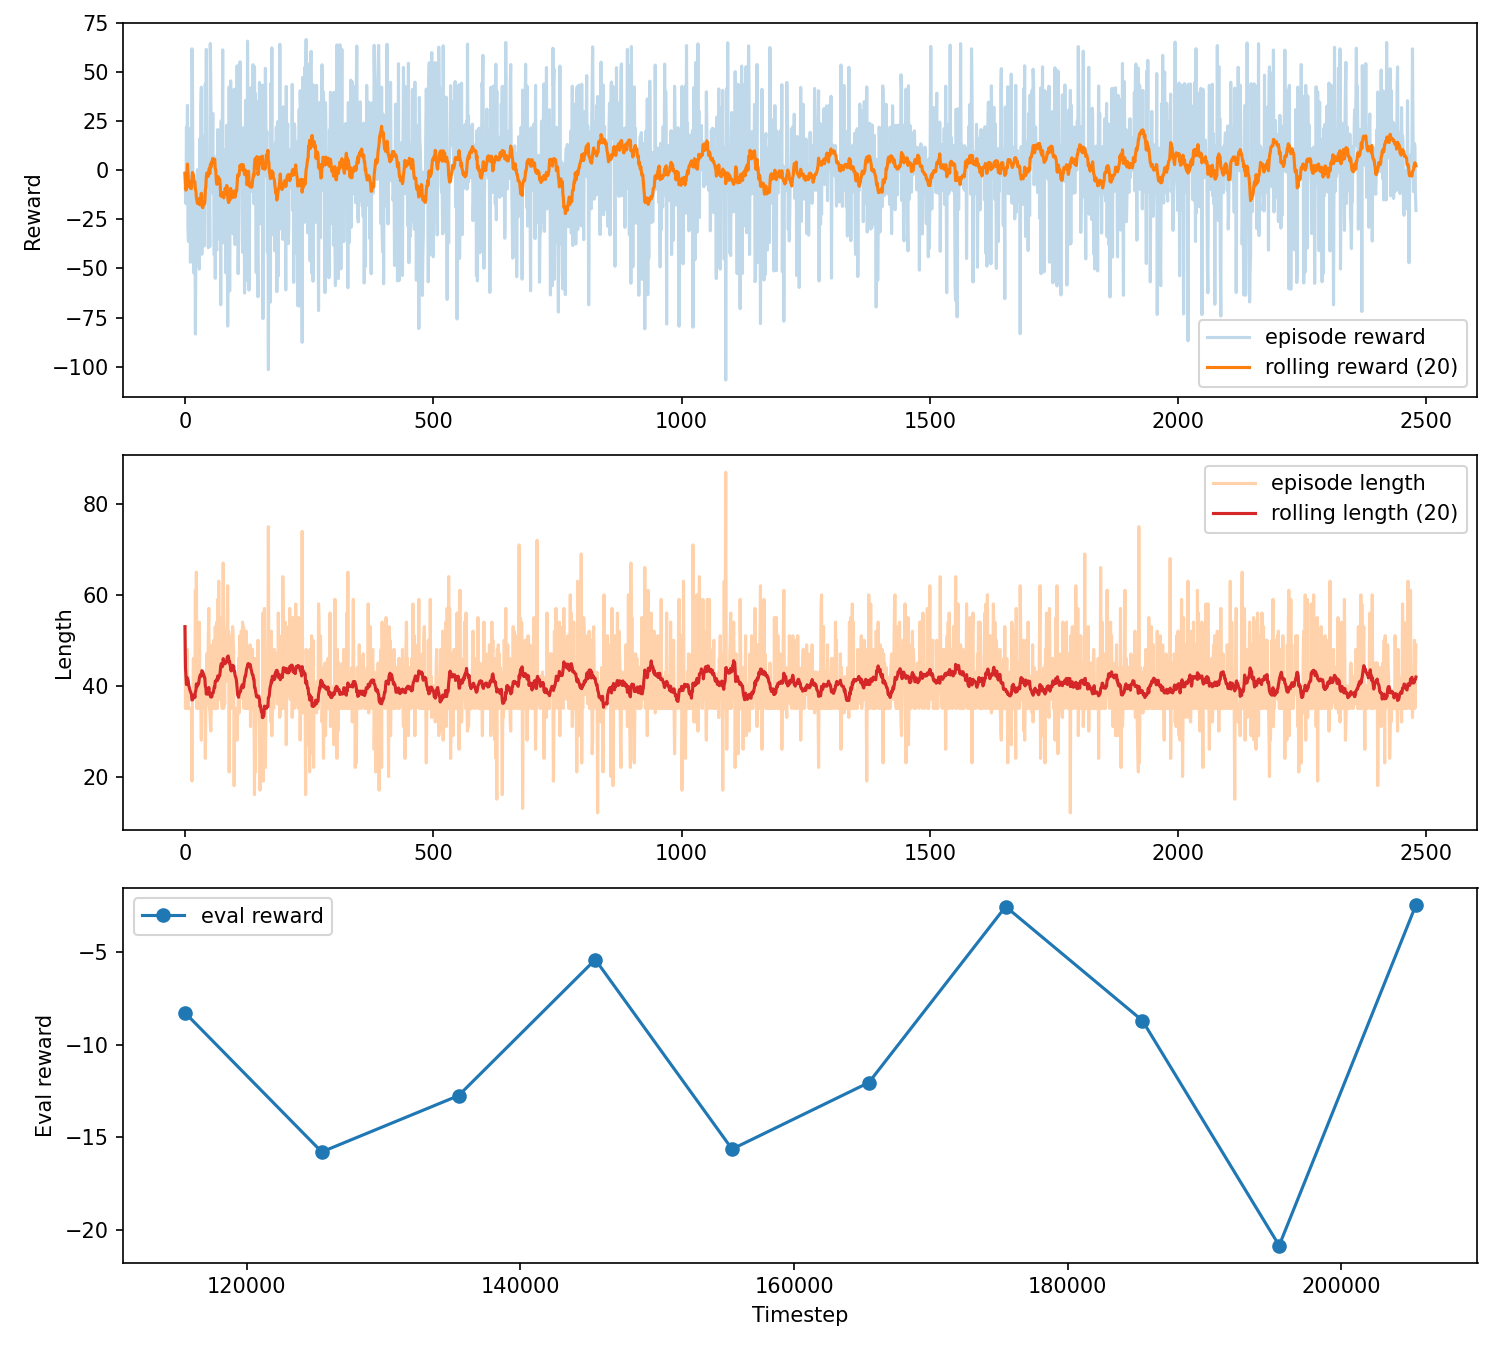

The file beside this chart, header and first rows:
episode, episode_reward, episode_length, elapsed_time, episode_reward_rolling, episode_length_rolling, source_monitor, eval_index, eval_timestep, eval_reward, eval_reward_std, eval_episode_length, source_eval_npz
0, -1.64, 53.0, 1.732, -1.64, 53.0, logs\monitor\exp05_curriculum_stage3_ppo…, 0.0, 115472, -8.264, 36.57, 40.7, logs\eval\exp05_curriculum_stage3_ppo\ev…
1, -12.02, 35.0, 1.753, -6.83, 44.0, logs\monitor\exp05_curriculum_stage3_ppo…, 1.0, 125472, -15.79, 40.54, 42.4, logs\eval\exp05_curriculum_stage3_ppo\ev…
2, -17.04, 38.0, 1.776, -10.23, 42.0, logs\monitor\exp05_curriculum_stage3_ppo…, 2.0, 135472, -12.75, 20.85, 37.3, logs\eval\exp05_curriculum_stage3_ppo\ev…
3, 21.68, 35.0, 1.794, -2.255, 40.25, logs\monitor\exp05_curriculum_stage3_ppo…, 3.0, 145472, -5.39, 24.91, 34.4, logs\eval\exp05_curriculum_stage3_ppo\ev…
4, -5.5, 48.0, 1.83, -2.904, 41.8, logs\monitor\exp05_curriculum_stage3_ppo…, 4.0, 155472, -15.64, 20.28, 43.0, logs\eval\exp05_curriculum_stage3_ppo\ev…
5, 32.92, 38.0, 1.859, 3.067, 41.17, logs\monitor\exp05_curriculum_stage3_ppo…, 5.0, 165472, -12.04, 20.48, 38.9, logs\eval\exp05_curriculum_stage3_ppo\ev…
6, -29.04, 42.0, 1.88, -1.52, 41.29, logs\monitor\exp05_curriculum_stage3_ppo…, 6.0, 175472, -2.524, 7.912, 41.9, logs\eval\exp05_curriculum_stage3_ppo\ev…
7, -36.24, 35.0, 1.898, -5.86, 40.5, logs\monitor\exp05_curriculum_stage3_ppo…, 7.0, 185472, -8.688, 10.51, 43.5, logs\eval\exp05_curriculum_stage3_ppo\ev…
8, -10.04, 35.0, 1.919, -6.324, 39.89, logs\monitor\exp05_curriculum_stage3_ppo…, 8.0, 195472, -20.85, 28.19, 40.8, logs\eval\exp05_curriculum_stage3_ppo\ev…
9, -28.1, 35.0, 1.935, -8.502, 39.4, logs\monitor\exp05_curriculum_stage3_ppo…, 9.0, 205472, -2.438, 29.36, 41.5, logs\eval\exp05_curriculum_stage3_ppo\ev…
10, 21.08, 35.0, 1.96, -5.813, 39.0, logs\monitor\exp05_curriculum_stage3_ppo…, , , , , , 
11, -46.88, 35.0, 1.978, -9.235, 38.67, logs\monitor\exp05_curriculum_stage3_ppo…, , , , , , 
12, -10.46, 35.0, 1.996, -9.329, 38.38, logs\monitor\exp05_curriculum_stage3_ppo…, , , , , , 
13, -10.4, 35.0, 2.013, -9.406, 38.14, logs\monitor\exp05_curriculum_stage3_ppo…, , , , , , 
14, 61.66, 19.0, 2.025, -4.668, 36.87, logs\monitor\exp05_curriculum_stage3_ppo…, , , , , , 
15, 50.64, 37.0, 2.044, -1.211, 36.88, logs\monitor\exp05_curriculum_stage3_ppo…, , , , , , 
16, -11.86, 39.0, 2.063, -1.838, 37.0, logs\monitor\exp05_curriculum_stage3_ppo…, , , , , , 
17, -13.22, 46.0, 2.086, -2.47, 37.5, logs\monitor\exp05_curriculum_stage3_ppo…, , , , , , 
18, -52.42, 39.0, 2.104, -5.099, 37.58, logs\monitor\exp05_curriculum_stage3_ppo…, , , , , , 
19, -14.62, 46.0, 2.133, -5.575, 38.0, logs\monitor\exp05_curriculum_stage3_ppo…, , , , , , 
20, -13.16, 41.0, 2.157, -6.151, 37.4, logs\monitor\exp05_curriculum_stage3_ppo…, , , , , , 
21, -83.4, 61.0, 2.202, -9.72, 38.7, logs\monitor\exp05_curriculum_stage3_ppo…, , , , , , 
22, -41.32, 42.0, 2.219, -10.93, 38.9, logs\monitor\exp05_curriculum_stage3_ppo…, , , , , , 
23, -39.84, 65.0, 2.25, -14.01, 40.4, logs\monitor\exp05_curriculum_stage3_ppo…, , , , , , 
24, -31.76, 35.0, 2.265, -15.32, 39.75, logs\monitor\exp05_curriculum_stage3_ppo…, , , , , , 
25, 0.18, 44.0, 3.094, -16.96, 40.05, logs\monitor\exp05_curriculum_stage3_ppo…, , , , , , 
26, -12.02, 47.0, 3.141, -16.11, 40.3, logs\monitor\exp05_curriculum_stage3_ppo…, , , , , , 
27, -4.8, 35.0, 3.17, -14.54, 40.3, logs\monitor\exp05_curriculum_stage3_ppo…, , , , , , 
28, -45.56, 44.0, 3.224, -16.31, 40.75, logs\monitor\exp05_curriculum_stage3_ppo…, , , , , , 
29, -50.4, 54.0, 3.283, -17.43, 41.7, logs\monitor\exp05_curriculum_stage3_ppo…, , , , , , 
30, 15.9, 42.0, 3.328, -17.69, 42.05, logs\monitor\exp05_curriculum_stage3_ppo…, , , , , , 
31, -24.38, 43.0, 3.362, -16.56, 42.45, logs\monitor\exp05_curriculum_stage3_ppo…, , , , , , 
32, 32.78, 35.0, 3.399, -14.4, 42.45, logs\monitor\exp05_curriculum_stage3_ppo…, , , , , , 
33, 42.14, 28.0, 3.428, -11.77, 42.1, logs\monitor\exp05_curriculum_stage3_ppo…, , , , , , 
34, -42.8, 43.0, 3.463, -17, 43.3, logs\monitor\exp05_curriculum_stage3_ppo…, , , , , , 
35, 11.88, 35.0, 3.487, -18.93, 43.2, logs\monitor\exp05_curriculum_stage3_ppo…, , , , , , 
36, -16.1, 35.0, 3.516, -19.15, 43.0, logs\monitor\exp05_curriculum_stage3_ppo…, , , , , , 
37, 17.22, 36.0, 3.542, -17.62, 42.5, logs\monitor\exp05_curriculum_stage3_ppo…, , , , , , 
38, -20.68, 37.0, 3.571, -16.04, 42.4, logs\monitor\exp05_curriculum_stage3_ppo…, , , , , , 
39, -38.56, 35.0, 3.593, -17.23, 41.85, logs\monitor\exp05_curriculum_stage3_ppo…, , , , , , 
40, -0.28, 39.0, 3.614, -16.59, 41.75, logs\monitor\exp05_curriculum_stage3_ppo…, , , , , , 
41, 43.84, 24.0, 3.628, -10.23, 39.9, logs\monitor\exp05_curriculum_stage3_ppo…, , , , , , 
42, -5.86, 35.0, 3.646, -8.455, 39.55, logs\monitor\exp05_curriculum_stage3_ppo…, , , , , , 
43, 61.42, 37.0, 3.672, -3.392, 38.15, logs\monitor\exp05_curriculum_stage3_ppo…, , , , , , 
44, 6.06, 47.0, 3.701, -1.501, 38.75, logs\monitor\exp05_curriculum_stage3_ppo…, , , , , , 
45, -0.4, 41.0, 3.729, -1.53, 38.6, logs\monitor\exp05_curriculum_stage3_ppo…, , , , , , 
46, -10.72, 38.0, 3.747, -1.465, 38.15, logs\monitor\exp05_curriculum_stage3_ppo…, , , , , , 
47, -39.48, 51.0, 3.775, -3.199, 38.95, logs\monitor\exp05_curriculum_stage3_ppo…, , , , , , 
48, -2.82, 57.0, 3.81, -1.062, 39.6, logs\monitor\exp05_curriculum_stage3_ppo…, , , , , , 
49, -11.0, 35.0, 3.827, 0.908, 38.65, logs\monitor\exp05_curriculum_stage3_ppo…, , , , , , 
50, -38.96, 35.0, 3.845, -1.835, 38.3, logs\monitor\exp05_curriculum_stage3_ppo…, , , , , , 
51, 64.32, 32.0, 4.693, 2.6, 37.75, logs\monitor\exp05_curriculum_stage3_ppo…, , , , , , 
52, 44.8, 30.0, 4.719, 3.201, 37.5, logs\monitor\exp05_curriculum_stage3_ppo…, , , , , , 
53, 11.16, 35.0, 4.758, 1.652, 37.85, logs\monitor\exp05_curriculum_stage3_ppo…, , , , , , 
54, 9.88, 37.0, 4.819, 4.286, 37.55, logs\monitor\exp05_curriculum_stage3_ppo…, , , , , , 
55, 0.2, 49.0, 4.862, 3.702, 38.25, logs\monitor\exp05_curriculum_stage3_ppo…, , , , , , 
56, 28.84, 40.0, 4.903, 5.949, 38.5, logs\monitor\exp05_curriculum_stage3_ppo…, , , , , , 
57, -12.08, 35.0, 4.931, 4.484, 38.45, logs\monitor\exp05_curriculum_stage3_ppo…, , , , , , 
58, -4.56, 50.0, 4.978, 5.29, 39.1, logs\monitor\exp05_curriculum_stage3_ppo…, , , , , , 
59, -43.08, 48.0, 5.012, 5.064, 39.75, logs\monitor\exp05_curriculum_stage3_ppo…, , , , , , 
... 2,420 more rows
